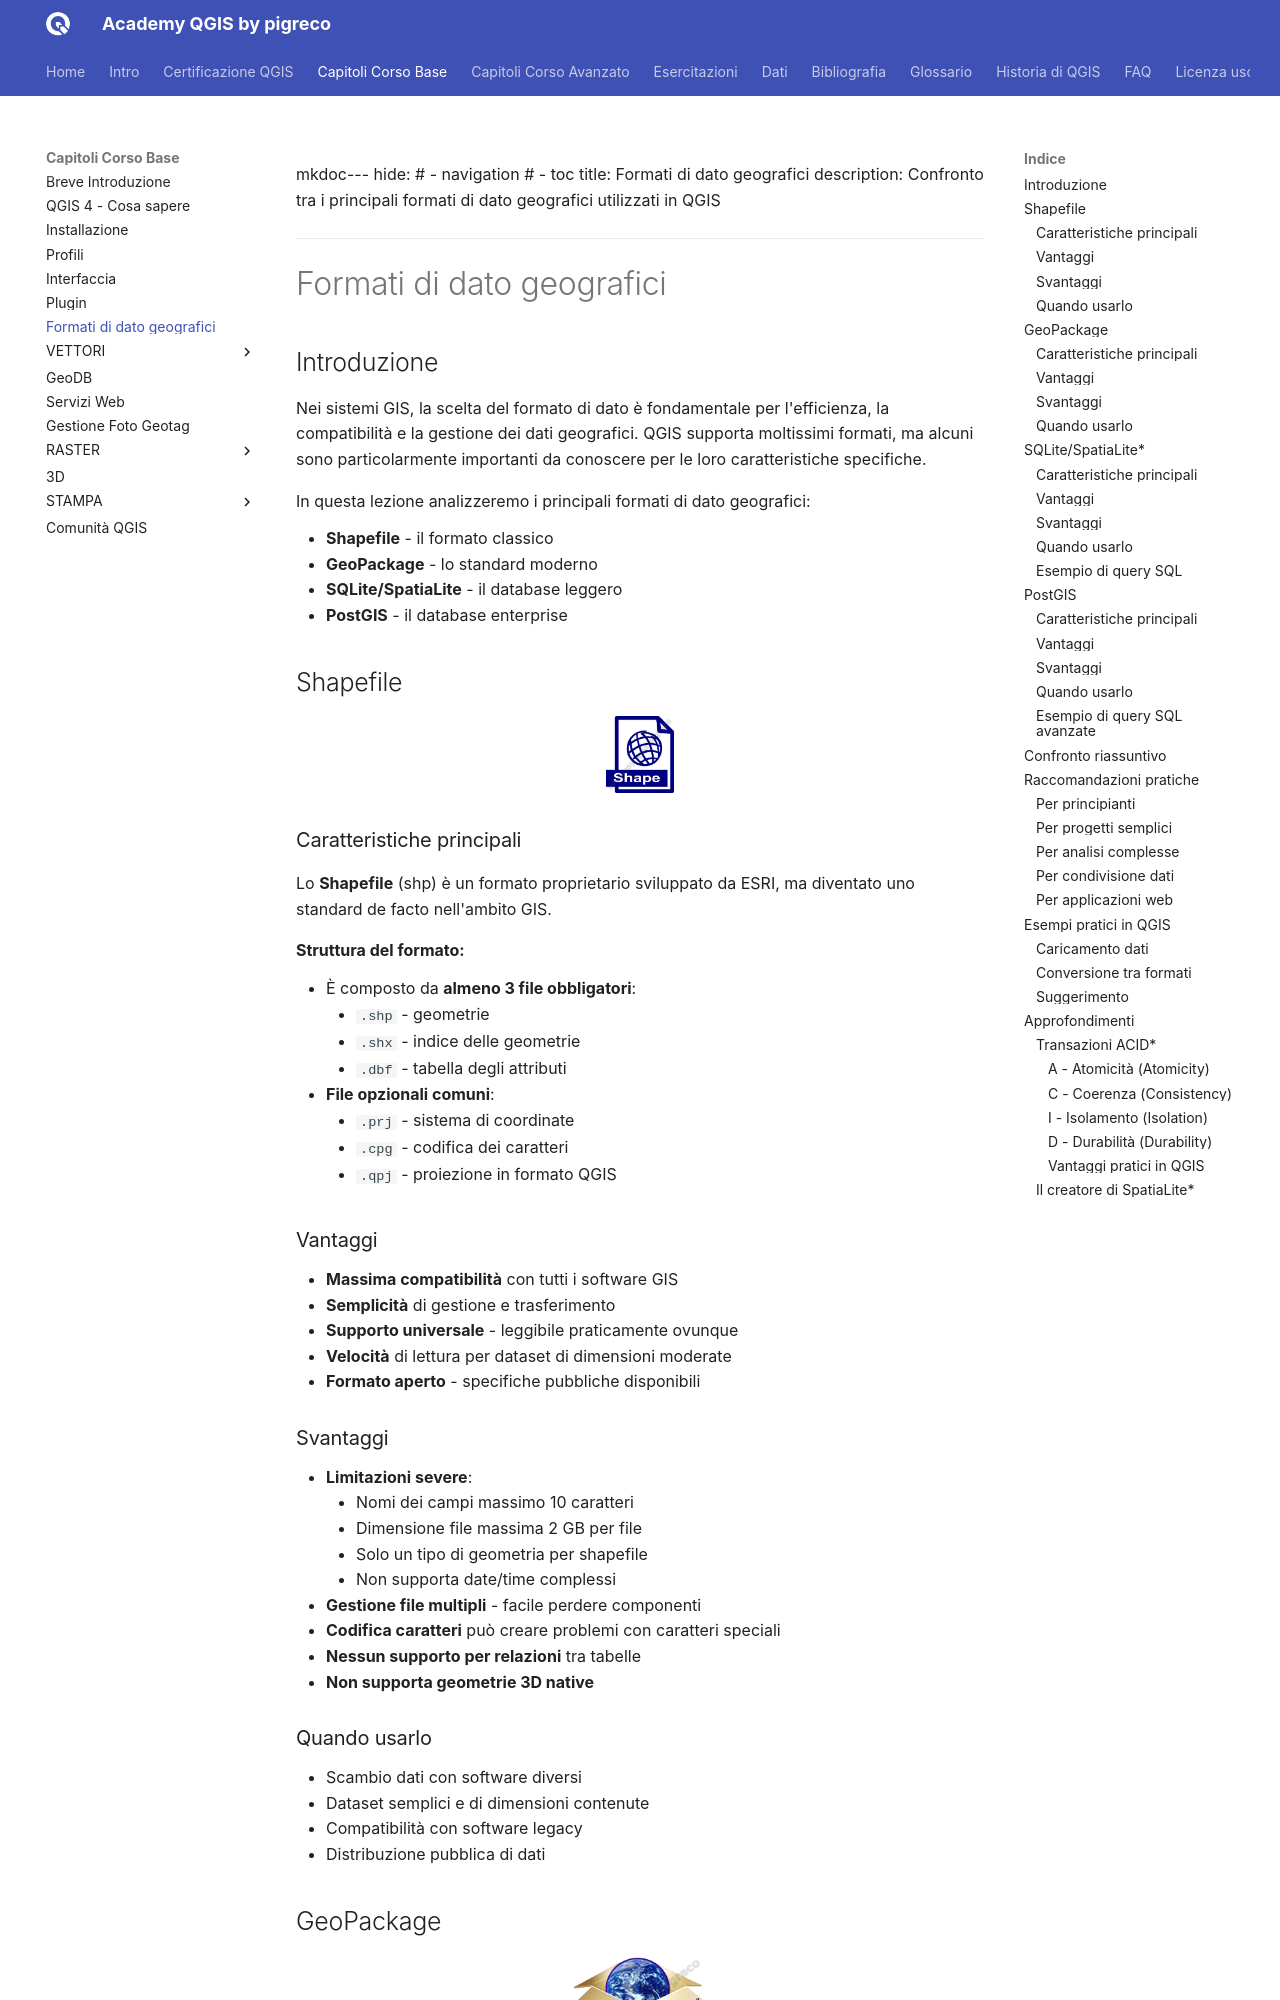

repository: pigreco/academy_qgis_pigreco · page: capitoli/corso_base/065_formati_dati.html · generator: mkdocs

mkdoc---
hide:
  # - navigation
  # - toc
title: Formati di dato geografici
description: Confronto tra i principali formati di dato geografici utilizzati in QGIS
---

# Formati di dato geografici

## Introduzione

Nei sistemi GIS, la scelta del formato di dato è fondamentale per l'efficienza, la compatibilità e la gestione dei dati geografici. QGIS supporta moltissimi formati, ma alcuni sono particolarmente importanti da conoscere per le loro caratteristiche specifiche.

In questa lezione analizzeremo i principali formati di dato geografici:

- **Shapefile** - il formato classico
- **GeoPackage** - lo standard moderno
- **SQLite/SpatiaLite** - il database leggero
- **PostGIS** - il database enterprise

## Shapefile

![Shapefile](../../imgs/shp.png){.center-img .img-10}

### Caratteristiche principali

Lo **Shapefile** (shp) è un formato proprietario sviluppato da ESRI, ma diventato uno standard de facto nell'ambito GIS.

**Struttura del formato:**

- È composto da **almeno 3 file obbligatori**:
    - `.shp` - geometrie
    - `.shx` - indice delle geometrie  
    - `.dbf` - tabella degli attributi
- **File opzionali comuni**:
    - `.prj` - sistema di coordinate
    - `.cpg` - codifica dei caratteri
    - `.qpj` - proiezione in formato QGIS

### Vantaggi

- **Massima compatibilità** con tutti i software GIS
- **Semplicità** di gestione e trasferimento
- **Supporto universale** - leggibile praticamente ovunque
- **Velocità** di lettura per dataset di dimensioni moderate
- **Formato aperto** - specifiche pubbliche disponibili

### Svantaggi

- **Limitazioni severe**:
    - Nomi dei campi massimo 10 caratteri
    - Dimensione file massima 2 GB per file
    - Solo un tipo di geometria per shapefile
    - Non supporta date/time complessi
- **Gestione file multipli** - facile perdere componenti
- **Codifica caratteri** può creare problemi con caratteri speciali
- **Nessun supporto per relazioni** tra tabelle
- **Non supporta geometrie 3D native**

### Quando usarlo
- Scambio dati con software diversi
- Dataset semplici e di dimensioni contenute  
- Compatibilità con software legacy
- Distribuzione pubblica di dati

## GeoPackage

![GeoPackage](../../imgs/geopackage.png){.center-img .img-20}
